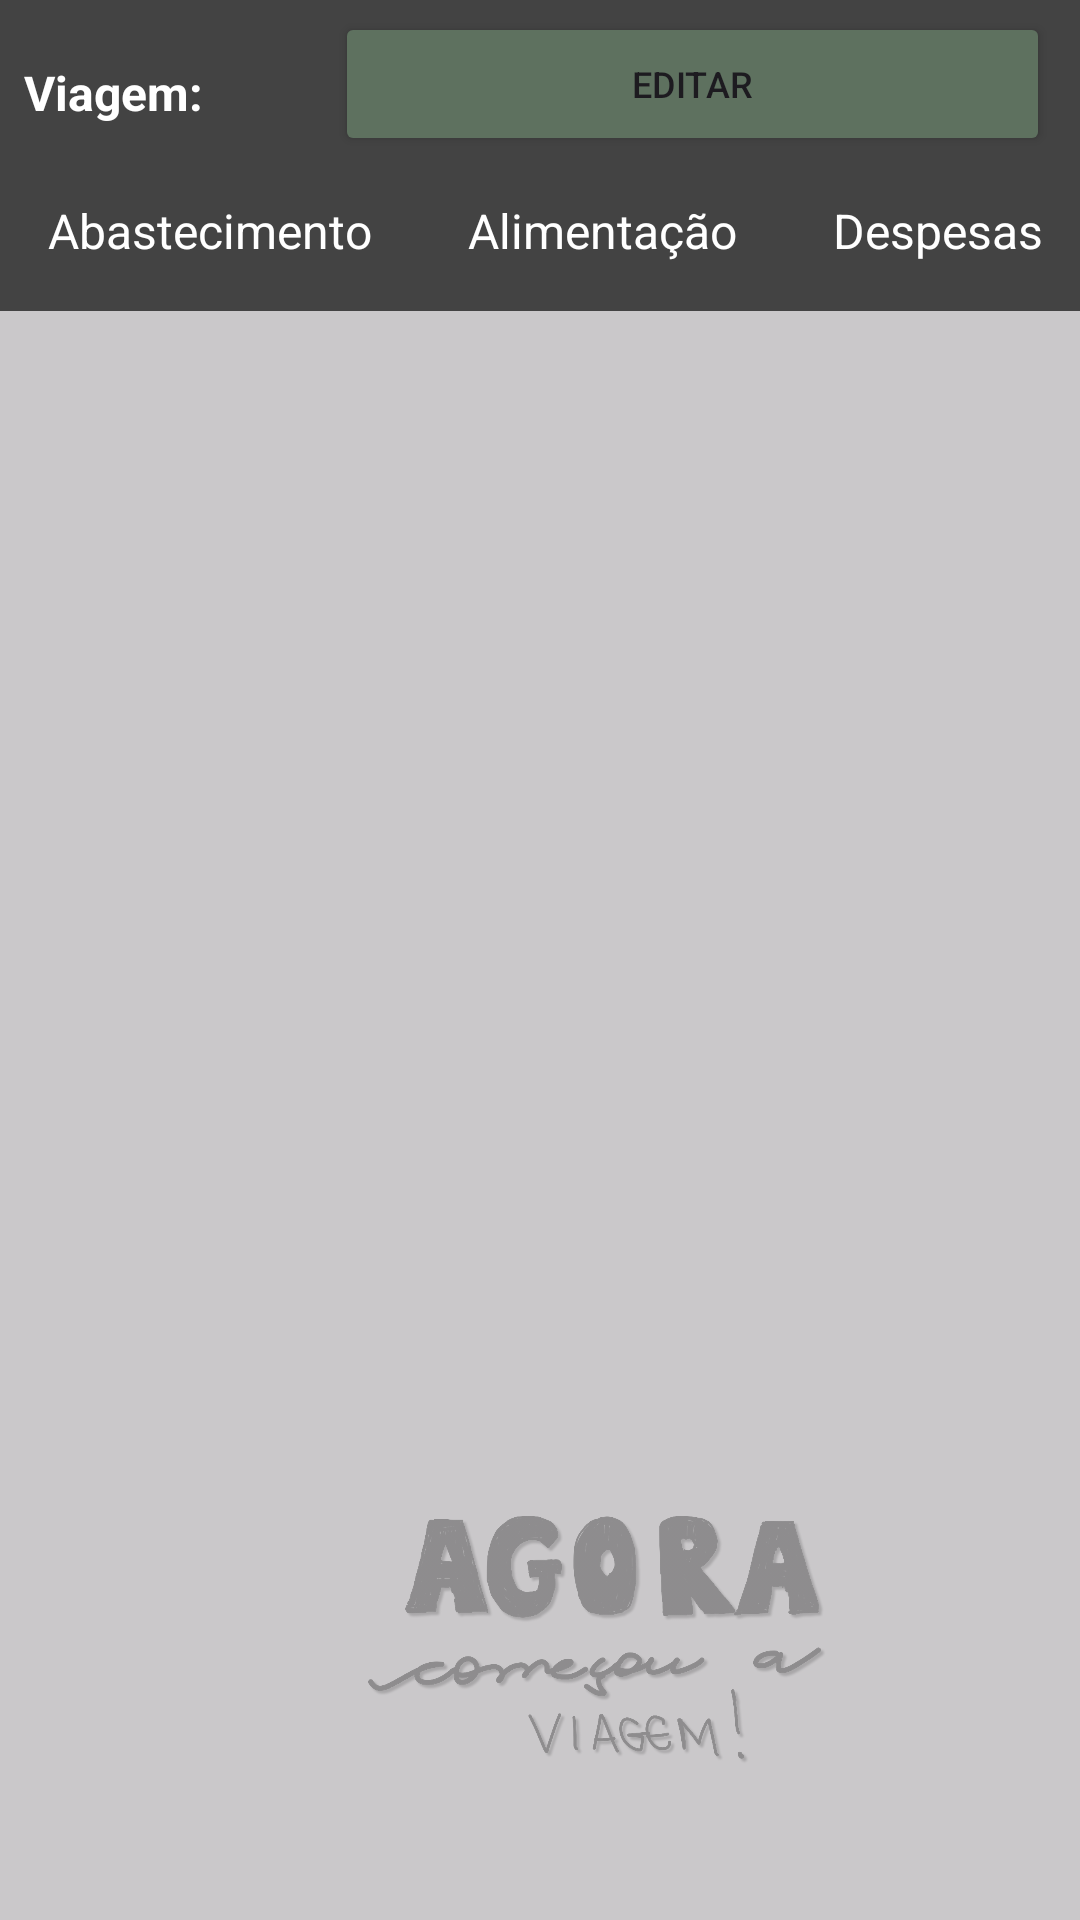

Write the Android layout XML for this screen, with the resource values it uses.
<!-- AndroidManifest.xml: application theme Theme.ControleIoverland -->
<!-- res/layout/activity_menu_dados_viagem.xml -->
<?xml version="1.0" encoding="utf-8"?>
<androidx.constraintlayout.widget.ConstraintLayout xmlns:android="http://schemas.android.com/apk/res/android"
    xmlns:app="http://schemas.android.com/apk/res-auto"
    xmlns:tools="http://schemas.android.com/tools"
    android:id="@+id/main"
    android:layout_width="match_parent"
    android:layout_height="match_parent"
    tools:context=".ViewsMenu.MenuDadosViagem">

    <RelativeLayout
        android:id="@+id/relativeLayout"
        android:layout_width="0dp"
        android:layout_height="0dp"
        android:background="@color/colorBG"
        app:layout_constraintBottom_toBottomOf="parent"
        app:layout_constraintEnd_toEndOf="parent"
        app:layout_constraintStart_toStartOf="parent"
        app:layout_constraintTop_toTopOf="parent">

        <androidx.appcompat.widget.Toolbar
            android:id="@+id/toolbar3"
            android:layout_width="match_parent"
            android:layout_height="51dp"
            android:background="@color/CorBotoes"
            android:minHeight="?attr/actionBarSize"
            android:theme="?attr/actionBarTheme" />

        <TextView
            android:id="@+id/textNomeViagemDados"
            android:layout_width="wrap_content"
            android:layout_height="wrap_content"
            android:layout_marginStart="8dp"
            android:layout_marginLeft="8dp"
            android:layout_marginTop="20dp"
            android:text="Viagem: "
            android:textColor="@color/white"
            android:textSize="16sp"
            android:textStyle="bold" />

        <Button
            android:id="@+id/btnEditarViagem"
            android:layout_width="111dp"
            android:layout_height="wrap_content"
            android:layout_alignParentEnd="true"
            android:layout_alignParentRight="true"
            android:layout_marginStart="40dp"
            android:layout_marginLeft="40dp"
            android:layout_marginTop="4dp"
            android:layout_marginEnd="10dp"
            android:layout_marginRight="10dp"
            android:layout_marginBottom="4dp"
            android:layout_toEndOf="@+id/textNomeViagemDados"
            android:layout_toRightOf="@+id/textNomeViagemDados"
            android:text="Editar"
            android:textColorLink="#EDEAEA"
            android:textSize="12sp"
            app:backgroundTint="#5E715F"
            app:icon="@android:drawable/ic_menu_edit" />


        <FrameLayout
            android:layout_width="match_parent"
            android:layout_height="match_parent"
            android:layout_below="@+id/toolbar"
            android:layout_alignParentBottom="true"
            android:layout_marginTop="50dp"
            android:layout_marginBottom="0dp">




            <HorizontalScrollView
                android:id="@+id/menu_scroll_view"
                android:layout_width="match_parent"
                android:layout_height="wrap_content"
                android:elevation="5dp"
                android:scrollbars="none">

                <LinearLayout
                    android:id="@+id/menu_layout"
                    android:layout_width="wrap_content"
                    android:layout_height="wrap_content"
                    android:orientation="horizontal">

                    
                    <TextView
                        android:id="@+id/abastecimento"
                        android:layout_width="wrap_content"
                        android:layout_height="wrap_content"
                        android:background="@color/CorBotoes"
                        android:clickable="true"
                        android:padding="16dp"
                        android:text="Abastecimento"
                        android:textColor="@color/white"
                        android:textSize="16sp" />

                    <TextView
                        android:id="@+id/alimentacao"
                        android:layout_width="wrap_content"
                        android:layout_height="wrap_content"
                        android:background="@color/CorBotoes"
                        android:clickable="true"
                        android:padding="16dp"
                        android:text="Alimentação"
                        android:textColor="@color/white"
                        android:textSize="16sp" />

                    <TextView
                        android:id="@+id/despesas"
                        android:layout_width="wrap_content"
                        android:layout_height="wrap_content"
                        android:background="@color/CorBotoes"
                        android:clickable="true"
                        android:padding="16dp"
                        android:text="Despesas"
                        android:textColor="@color/white"
                        android:textSize="16sp" />

                    <TextView
                        android:id="@+id/diario"
                        android:layout_width="wrap_content"
                        android:layout_height="wrap_content"
                        android:background="@color/CorBotoes"
                        android:clickable="true"
                        android:padding="16dp"
                        android:text="Diário"
                        android:textColor="@color/white"
                        android:textSize="16sp" />

                    <TextView
                        android:id="@+id/estacionamento"
                        android:layout_width="wrap_content"
                        android:layout_height="wrap_content"
                        android:background="@color/CorBotoes"
                        android:clickable="true"
                        android:padding="16dp"
                        android:text="Estacionamento"
                        android:textColor="@color/white"
                        android:textSize="16sp" />

                    <TextView
                        android:id="@+id/hospedagem"
                        android:layout_width="wrap_content"
                        android:layout_height="wrap_content"
                        android:background="@color/CorBotoes"
                        android:clickable="true"
                        android:padding="16dp"
                        android:text="Hospedagem"
                        android:textColor="@color/white"
                        android:textSize="16sp" />

                    <TextView
                        android:id="@+id/manutencao"
                        android:layout_width="wrap_content"
                        android:layout_height="wrap_content"
                        android:background="@color/CorBotoes"
                        android:clickable="true"
                        android:padding="16dp"
                        android:text="Manutenção"
                        android:textColor="@color/white"
                        android:textSize="16sp" />

                    <TextView
                        android:id="@+id/passeio"
                        android:layout_width="wrap_content"
                        android:layout_height="wrap_content"
                        android:background="@color/CorBotoes"
                        android:clickable="true"
                        android:padding="16dp"
                        android:text="Passeio"
                        android:textColor="@color/white"
                        android:textSize="16sp" />

                    <TextView
                        android:id="@+id/pedagio"
                        android:layout_width="wrap_content"
                        android:layout_height="wrap_content"
                        android:background="@color/CorBotoes"
                        android:clickable="true"
                        android:padding="16dp"
                        android:text="Pedagio"
                        android:textColor="@color/white"
                        android:textSize="16sp" />

                    

                </LinearLayout>
            </HorizontalScrollView>

            <FrameLayout


                android:id="@+id/fragmentConteudo"
                android:layout_width="match_parent"
                android:layout_height="627dp"
                android:layout_marginTop="54dp"
                android:layout_marginBottom="100dp">

                <ImageView
                    android:layout_width="160dp"
                    android:layout_height="120dp"
                    android:layout_marginBottom="-320dp"
                    android:alpha="0.3"
                    android:src="@drawable/logo_png___copia"
                    android:layout_marginLeft="120dp"
                    android:layout_marginTop="380dp"
                    android:layout_marginRight="120dp"
                    app:layout_constraintBottom_toBottomOf="parent"
                    app:layout_constraintLeft_toLeftOf="parent"
                    app:layout_constraintRight_toRightOf="parent"
                    app:layout_constraintTop_toTopOf="parent" />



            </FrameLayout>
        </FrameLayout>

        

        

    </RelativeLayout>

</androidx.constraintlayout.widget.ConstraintLayout>
<!-- resources referenced by this layout -->
<resources>
  <color name="CorBotoes">#434343</color>
  <color name="colorBG">#CBBDBDBD</color>
  <color name="white">#FFFFFFFF</color>
  <!-- drawable logo_png___copia: png bitmap (drawable, 345169 bytes) -->
  <style name="Theme.ControleIoverland" parent="Base.Theme.ControleIoverland" />
  <style name="Base.Theme.ControleIoverland" parent="Theme.Material3.DayNight.NoActionBar">
          
  
          
      </style>
</resources>
